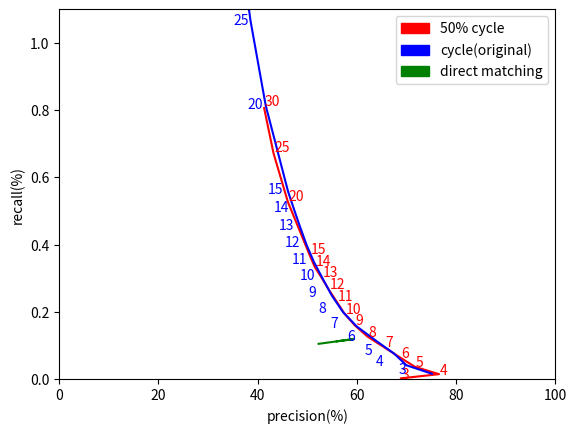

This figure's Python source:
import numpy as np
import json
import matplotlib.pyplot as plt
import matplotlib.patches as mpatches
resultJson=\
'['\
+'{"k":3, "dCorrect": 5230},'\
+'{"k":4, "dCorrect": 5650},'\
+'{"k":5, "dCorrect": 5807},'\
+'{"k":6, "dCorrect": 5893},'\
+'{"k":7, "dCorrect": 5917},'\
+'{"k":8, "dCorrect": 5940},'\
+'{"k":9, "dCorrect": 5943},'\
+'{"k":10, "dCorrect": 5931},'\
+'{"k":11, "dCorrect": 5900},'\
+'{"k":12, "dCorrect": 5893},'\
+'{"k":13, "dCorrect": 5868},'\
+'{"k":14, "dCorrect": 5844},'\
+'{"k":15, "dCorrect": 5828},'\
+'{"k":20, "dCorrect":5734},'\
+'{"k":30, "dCorrect":5595}'\
+']'
originalJson='''[{"recall": 0.0156433820992, "k": 3, "precision": 75.1200768492}, {"recall": 0.0407688142176, "k": 4, "precision": 70.0103057369}, {"recall": 0.0750162185064, "k": 5, "precision": 67.5553954242}, {"recall": 0.114664790528, "k": 6, "precision": 63.7810170246}, {"recall": 0.156333799367, "k": 7, "precision": 59.9815795533}, {"recall": 0.199283085003, "k": 8, "precision": 57.2101303624}, {"recall": 0.247473503772, "k": 9, "precision": 54.9944432096}, {"recall": 0.298304493431, "k": 10, "precision": 53.1281174291}, {"recall": 0.347935223595, "k": 11, "precision": 51.3598110143}, {"recall": 0.398626182981, "k": 12, "precision": 49.8786012866}, {"recall": 0.45123755756, "k": 13, "precision": 48.5901385089}, {"recall": 0.504128992688, "k": 14, "precision": 47.3533888273}, {"recall": 0.557540540265, "k": 15, "precision": 46.145567734}, {"recall": 0.814055998907, "k": 20, "precision": 41.630264652}, {"recall": 1.06655058824, "k": 25, "precision": 38.5638028556}, {"recall": 1.30972316215, "k": 30, "precision": 36.3448631905}]'''
directCycleJson='''[{"recall": 0.00186040221896, "k": 3, "precision": 68.8888888889}, {"recall": 0.0143230966535, "k": 4, "precision": 76.577540107}, {"recall": 0.0360878021828, "k": 5, "precision": 71.7296222664}, {"recall": 0.0639938354672, "k": 6, "precision": 68.7218045113}, {"recall": 0.0948004958672, "k": 7, "precision": 65.4648432104}, {"recall": 0.12626729899, "k": 8, "precision": 62.1504529342}, {"recall": 0.159494482707, "k": 9, "precision": 59.6067583732}, {"recall": 0.194342016744, "k": 10, "precision": 57.5090274078}, {"recall": 0.230989940025, "k": 11, "precision": 55.9041394336}, {"recall": 0.265757456762, "k": 12, "precision": 54.3576104746}, {"recall": 0.300865047023, "k": 13, "precision": 52.9242029699}, {"recall": 0.333632131267, "k": 14, "precision": 51.5102847613}, {"recall": 0.368859747477, "k": 15, "precision": 50.4859951264}, {"recall": 0.527253992313, "k": 20, "precision": 46.0964007136}, {"recall": 0.671665214019, "k": 25, "precision": 43.2084625581}, {"recall": 0.806174294883, "k": 30, "precision": 41.3146887558}]'''
#, {"recall": 1.25985238008, "k": 50, "precision": 36.986204831}]'''

directCycleResults = json.loads(directCycleJson)
directCycleX = [result['precision'] for result in directCycleResults]
directCycleY = [result['recall'] for result in directCycleResults]
k=[result['k'] for result in directCycleResults]

originalResults = json.loads(originalJson)
originalX = [result['precision'] for result in originalResults]
originalY = [result['recall'] for result in originalResults]

results = json.loads(resultJson)
allPositiveCnt = 4998919
dix = [result['dCorrect']/100.0 for result in results]
diy = [result['dCorrect']*100.0/allPositiveCnt for result in results]



plt.plot(directCycleX, directCycleY, 'r-', originalX, originalY, 'b-', dix, diy, 'g-')
directCyclePatch = mpatches.Patch(color='red', label='50% cycle')
originalPatch = mpatches.Patch(color='blue', label='cycle(original)')
directMatchingPatch = mpatches.Patch(color='green', label='direct matching')
plt.legend(handles=[directCyclePatch, originalPatch, directMatchingPatch])
(xmin, xmax, ymin, ymax) = 0, 100, 0, 1.1
plt.axis((xmin, xmax, ymin, ymax))
for i in range(len(directCycleResults)):
	plt.annotate(str(k[i]), (directCycleX[i]+0.003*directCycleX[i],directCycleY[i]+0.01*directCycleY[i]),color="red")
for i in range(len(originalResults)):
	plt.annotate(str(k[i]), (originalX[i]-0.088*originalX[i],originalY[i]-0.01*originalY[i]),color="blue")
#plt.annotate(str(k[0]), (dix[0]+0.003*dix[0],diy[0]+0.03*diy[0]))
plt.xlabel('precision(%)')
plt.ylabel('recall(%)')
plt.show()
